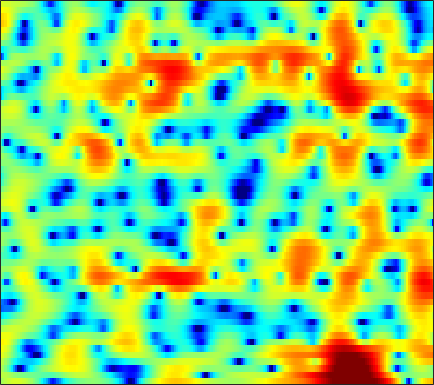

The table this chart was drawn from, first rows:
0.98989, 1.4851, 2.0202, 2.4307, 2.6667, 2.8884, 3.0061, 3.0276, 2.9846, 2.8555, 2.6272, 2.3993, 2.0055, 1.4881, 1.0124, 0.27302, -0.6208, -1.4084, -2.6522, -4.1653, -5.9848, -7.5654, -9.9471, -12.234
2.178, 2.053, 1.839, 1.57, 1.34, 1.01, 0.6728, 0.4349, 0.1547, -0.07222, -0.242, -0.3333, -0.4134, -0.4788, -0.5298, -0.6154, -0.7388, -0.8597, -1.052, -1.269, -1.482, -1.618, -1.722, -1.699
1.826, 1.102, -0.07039, -1.527, -2.868, -5.104, -8.099, -11.19, -17.42, -20.3, -13.78, -10.53, -7.629, -5.599, -4.426, -3.172, -2.153, -1.503, -0.7415, -0.07988, 0.5188, 0.9351, 1.458, 1.952
2.533, 1.886, 0.8976, -0.2281, -1.147, -2.417, -3.682, -4.56, -5.535, -6.2, -6.556, -6.657, -6.66, -6.545, -6.374, -6.014, -5.474, -4.932, -4.03, -3, -1.905, -1.083, -0.02891, 0.9614
3.755, 3.319, 2.612, 1.772, 1.062, 0.02407, -1.107, -2.015, -3.279, -4.608, -6.013, -7.165, -8.92, -11.09, -13.24, -17.61, -26.97, -24.42, -15.18, -10.23, -6.809, -4.8, -2.571, -0.7538
4.341, 4.029, 3.424, 2.602, 1.836, 0.5988, -0.9016, -2.211, -4.234, -6.606, -9.28, -11.31, -13.48, -14.12, -13.74, -12.77, -11.57, -10.52, -8.906, -7.111, -5.295, -3.991, -2.367, -0.9108
4.784, 4.663, 4.319, 3.758, 3.18, 2.204, 0.9763, -0.1262, -1.866, -3.862, -5.978, -7.448, -8.73, -8.793, -8.213, -7.183, -6.195, -5.537, -4.778, -4.142, -3.551, -3.155, -2.613, -2.02
3.706, 3.857, 3.92, 3.828, 3.663, 3.333, 2.876, 2.472, 1.87, 1.237, 0.615, 0.1709, -0.3531, -0.8195, -1.138, -1.563, -2.023, -2.429, -3.129, -4.053, -5.314, -6.54, -8.543, -10.74
1.433, 1.795, 2.171, 2.443, 2.581, 2.686, 2.709, 2.684, 2.591, 2.432, 2.215, 2.023, 1.726, 1.36, 1.036, 0.5212, -0.1187, -0.6988, -1.637, -2.808, -4.25, -5.514, -7.42, -9.196
-1.458, -1.013, -0.4678, 0.02705, 0.365, 0.778, 1.133, 1.377, 1.66, 1.886, 2.05, 2.126, 2.165, 2.119, 2.022, 1.808, 1.485, 1.177, 0.6673, 0.06366, -0.6123, -1.156, -1.908, -2.615
-5.557, -5.035, -4.371, -3.744, -3.274, -2.627, -1.927, -1.378, -0.6354, 0.09409, 0.7764, 1.225, 1.725, 2.103, 2.311, 2.478, 2.518, 2.472, 2.315, 2.052, 1.701, 1.389, 0.906, 0.343
-10.35, -9.757, -9.465, -9.523, -9.569, -9.206, -8.035, -6.735, -4.823, -2.999, -1.421, -0.4103, 0.7, 1.573, 2.079, 2.579, 2.899, 3.037, 3.087, 3.002, 2.809, 2.599, 2.245, 1.804
-9.345, -9.627, -10.65, -12.81, -15.6, -21.05, -16.75, -11.96, -7.557, -4.487, -2.236, -0.923, 0.4658, 1.514, 2.105, 2.67, 3.024, 3.161, 3.212, 3.12, 2.905, 2.682, 2.331, 1.921
-4.212, -4.604, -5.105, -5.486, -5.606, -5.426, -4.707, -3.898, -2.627, -1.292, -0.05552, 0.7484, 1.645, 2.298, 2.637, 2.9, 2.96, 2.881, 2.624, 2.24, 1.752, 1.325, 0.7353, 0.184
-1.44, -2.149, -2.768, -2.905, -2.65, -1.952, -1.02, -0.2506, 0.7493, 1.638, 2.376, 2.825, 3.227, 3.386, 3.352, 3.116, 2.668, 2.197, 1.407, 0.4151, -0.7472, -1.725, -3.228, -4.76
-2.483, -5.552, -11.28, -11.16, -6.877, -2.768, -0.07292, 1.383, 2.844, 3.86, 4.474, 4.701, 4.682, 4.345, 3.882, 2.984, 1.796, 0.7615, -0.707, -2.203, -3.733, -4.989, -7.186, -10.74
0.3003, -0.8433, -1.92, -1.911, -1.121, 0.3267, 1.787, 2.725, 3.686, 4.295, 4.582, 4.534, 4.148, 3.347, 2.412, 0.6297, -1.924, -4.521, -9.162, -13.71, -11.75, -9.441, -7.532, -6.552
0.8446, 0.8133, 0.833, 0.998, 1.221, 1.593, 2.019, 2.346, 2.719, 2.954, 3.017, 2.925, 2.578, 1.907, 1.159, -0.1659, -1.893, -3.393, -5.41, -6.704, -6.432, -5.665, -4.572, -3.655
-1.025, -0.7589, -0.5497, -0.4571, -0.4184, -0.2955, -0.09928, 0.1047, 0.4496, 0.8449, 1.176, 1.367, 1.486, 1.41, 1.258, 0.908, 0.449, 0.06294, -0.389, -0.7323, -0.9339, -0.9446, -0.8623, -0.7219
-1.966, -2.013, -2.421, -3.153, -3.854, -4.751, -5.125, -4.824, -3.732, -2.287, -0.9441, -0.1023, 0.7539, 1.357, 1.643, 1.826, 1.84, 1.766, 1.598, 1.402, 1.167, 1.004, 0.8223, 0.6828
-0.6874, -1.198, -2.322, -4.137, -6.202, -10.86, -21.19, -16.57, -8.284, -4.116, -1.481, -0.08208, 1.253, 2.158, 2.579, 2.879, 2.932, 2.835, 2.53, 2.077, 1.561, 1.126, 0.5771, 0.1114
1.052, 0.6599, 0.008348, -0.7671, -1.375, -2.087, -2.32, -2.082, -1.245, -0.08211, 1.05, 1.785, 2.575, 3.077, 3.276, 3.314, 3.065, 2.688, 1.932, 0.8542, -0.5145, -1.738, -3.511, -5.061
0.9395, 0.7216, 0.4833, 0.3492, 0.3394, 0.4612, 0.7101, 0.9989, 1.457, 1.952, 2.435, 2.744, 3.051, 3.174, 3.145, 2.905, 2.396, 1.823, 0.7649, -0.7304, -2.813, -4.906, -8.936, -15.93
-1.462, -1.839, -2.01, -1.716, -1.241, -0.4109, 0.4474, 1.05, 1.758, 2.306, 2.712, 2.919, 3.047, 3.05, 2.948, 2.666, 2.233, 1.791, 1.023, 0.04748, -1.166, -2.169, -3.548, -4.74
-6.77, -9.826, -13.08, -9.202, -5.896, -2.764, -0.6267, 0.4914, 1.516, 2.154, 2.453, 2.514, 2.437, 2.262, 2.092, 1.881, 1.686, 1.528, 1.277, 0.996, 0.6195, 0.2987, -0.14, -0.5528
-3.439, -4.431, -4.956, -3.824, -2.354, -0.4699, 0.9375, 1.659, 2.167, 2.212, 1.813, 1.252, 0.2671, -0.8175, -1.452, -1.712, -1.361, -0.8553, -0.2182, 0.2665, 0.5563, 0.632, 0.6138, 0.515
1.696, 1.86, 2.136, 2.512, 2.816, 3.205, 3.447, 3.46, 3.187, 2.448, 1.159, -0.2943, -3.215, -8.172, -15.69, -17.12, -8.11, -5.166, -2.914, -1.778, -1.311, -1.262, -1.49, -1.883
2.718, 3.032, 3.396, 3.694, 3.864, 3.976, 3.937, 3.773, 3.343, 2.635, 1.609, 0.6245, -0.9214, -2.532, -3.504, -4.066, -3.854, -3.486, -3.148, -3.186, -3.755, -4.548, -6.174, -8.529
1.604, 2.037, 2.551, 2.966, 3.212, 3.42, 3.484, 3.432, 3.215, 2.854, 2.34, 1.879, 1.206, 0.5088, 0.02487, -0.5849, -1.141, -1.565, -2.243, -3.115, -4.332, -5.538, -7.638, -10.46
-0.462, 0.256, 1.102, 1.805, 2.22, 2.648, 2.917, 3.023, 3.04, 2.925, 2.701, 2.472, 2.099, 1.662, 1.303, 0.7845, 0.2141, -0.2685, -0.9887, -1.847, -2.844, -3.706, -4.992, -6.377
-2.897, -1.7, -0.3926, 0.634, 1.239, 1.85, 2.273, 2.476, 2.625, 2.638, 2.548, 2.42, 2.183, 1.891, 1.628, 1.254, 0.8344, 0.4911, 0.002144, -0.5556, -1.167, -1.673, -2.413, -3.218
-3.836, -2.483, -1.069, -0.02444, 0.5775, 1.161, 1.541, 1.715, 1.82, 1.817, 1.711, 1.582, 1.363, 1.104, 0.904, 0.6295, 0.3772, 0.2146, 0.01523, -0.1433, -0.3097, -0.4395, -0.644, -0.9039
-2.111, -1.323, -0.4891, 0.1034, 0.4056, 0.6556, 0.7393, 0.7204, 0.5942, 0.3953, 0.1239, -0.1108, -0.4627, -0.8639, -1.152, -1.501, -1.701, -1.712, -1.523, -1.115, -0.6179, -0.2314, 0.2314, 0.595
0.1365, 0.307, 0.404, 0.3691, 0.226, -0.08805, -0.5448, -0.9417, -1.516, -2.067, -2.524, -2.835, -3.325, -4.001, -4.754, -5.996, -7.209, -7.5, -6.321, -4.248, -2.172, -0.8648, 0.5394, 1.597
1.103, 0.7372, 0.1858, -0.4502, -0.9958, -1.94, -3.194, -4.415, -6.296, -7.937, -8.228, -7.631, -6.733, -6.47, -6.957, -8.868, -12.93, -16.34, -11.23, -5.835, -2.425, -0.6046, 1.177, 2.435
-0.2977, -1.45, -2.797, -3.672, -3.99, -4.426, -5.366, -6.75, -9.935, -15.51, -14.79, -10.42, -6.701, -4.677, -3.775, -3.174, -2.769, -2.383, -1.525, -0.4652, 0.6387, 1.352, 2.096, 2.623
-2.942, -6.622, -16.31, -15.57, -9.362, -5.62, -3.935, -3.347, -3.03, -2.776, -2.253, -1.642, -0.6593, 0.257, 0.8409, 1.469, 1.925, 2.193, 2.425, 2.524, 2.437, 2.2, 1.607, 0.7009
-0.661, -1.922, -3.232, -3.552, -3.077, -2.086, -1.115, -0.5085, 0.1137, 0.6237, 1.055, 1.363, 1.753, 2.11, 2.315, 2.531, 2.628, 2.615, 2.448, 2.103, 1.45, 0.7091, -0.761, -3.084
0.7992, 0.5053, 0.2042, 0.08972, 0.1043, 0.2442, 0.4623, 0.626, 0.8349, 0.9839, 1.089, 1.143, 1.167, 1.164, 1.141, 1.066, 0.956, 0.8285, 0.6043, 0.2513, -0.2514, -0.7434, -1.567, -2.54
1.388, 1.419, 1.442, 1.465, 1.472, 1.472, 1.439, 1.379, 1.261, 1.065, 0.8014, 0.558, 0.1854, -0.2118, -0.4858, -0.8103, -1.008, -1.109, -1.159, -1.201, -1.249, -1.317, -1.463, -1.649
1.962, 2.193, 2.423, 2.561, 2.604, 2.591, 2.459, 2.289, 1.934, 1.428, 0.7504, 0.1169, -0.8747, -2.005, -2.866, -3.802, -4.207, -4.059, -3.446, -2.652, -1.932, -1.536, -1.203, -1.091
2.199, 2.564, 2.974, 3.271, 3.415, 3.468, 3.366, 3.174, 2.727, 2.054, 1.09, 0.1306, -1.583, -4.02, -6.636, -12.04, -17.22, -11.97, -6.781, -3.705, -1.816, -0.9093, -0.2312, -0.08111
0.001706, 0.6289, 1.431, 2.09, 2.436, 2.675, 2.695, 2.56, 2.221, 1.686, 0.96, 0.2616, -0.9038, -2.389, -3.641, -5.205, -5.721, -4.973, -3.18, -1.394, 0.002085, 0.7553, 1.339, 1.445
-6.814, -4.537, -2.476, -1.246, -0.7323, -0.4375, -0.5077, -0.7059, -1.034, -1.357, -1.617, -1.753, -1.887, -1.959, -1.981, -1.857, -1.534, -1.109, -0.3847, 0.4227, 1.177, 1.659, 2.142, 2.396
-6.321, -4.965, -3.675, -3.124, -3.127, -3.637, -4.669, -5.667, -7.032, -7.737, -7.366, -6.594, -5.431, -4.351, -3.652, -2.805, -1.98, -1.388, -0.5731, 0.2305, 1.01, 1.544, 2.169, 2.667
-0.9874, -1.205, -1.579, -2.2, -2.943, -4.487, -6.884, -9.545, -15.81, -31.83, -15.8, -11.64, -8.615, -6.849, -5.907, -4.943, -4.041, -3.327, -2.276, -1.161, -0.05096, 0.7185, 1.625, 2.397
2.23, 1.744, 1.013, 0.1736, -0.5876, -1.823, -3.316, -4.548, -6.125, -7.151, -7.39, -7.253, -7.123, -7.369, -7.842, -8.685, -8.96, -8.097, -6.026, -3.74, -1.826, -0.6588, 0.5847, 1.563
3.494, 3.052, 2.535, 2.025, 1.616, 1.042, 0.4042, -0.1401, -0.8531, -1.59, -2.314, -2.97, -4.09, -5.784, -7.771, -12.09, -19.12, -15.26, -8.628, -4.85, -2.533, -1.368, -0.3754, 0.1504
1.43, 1.168, 1.293, 1.614, 1.85, 2.046, 2.063, 1.956, 1.714, 1.345, 0.8528, 0.4084, -0.2904, -1.119, -1.797, -2.544, -2.846, -2.613, -1.868, -1.058, -0.486, -0.3364, -0.6957, -1.877
-11.96, -9.081, -4.394, -1.665, -0.3916, 0.6045, 1.095, 1.254, 1.267, 1.159, 0.9916, 0.8802, 0.7622, 0.708, 0.7209, 0.7519, 0.8932, 1.048, 1.238, 1.373, 1.305, 1.012, 0.213, -1.193
-4.931, -4.821, -3.63, -2.44, -1.859, -1.489, -1.531, -1.752, -2.202, -2.619, -2.786, -2.695, -2.29, -1.653, -1.099, -0.3691, 0.2878, 0.7005, 1.156, 1.481, 1.631, 1.613, 1.454, 1.191
0.2255, -0.1541, -0.5794, -1.094, -1.615, -2.572, -3.943, -5.303, -7.557, -10.09, -11.6, -10.97, -8.624, -6.207, -4.652, -2.879, -1.47, -0.6134, 0.2977, 0.9464, 1.399, 1.651, 1.883, 2.04
2.762, 2.332, 1.549, 0.5033, -0.4824, -2.156, -4.336, -6.418, -9.882, -14.48, -18.6, -16.83, -12.36, -8.775, -6.651, -4.345, -2.527, -1.45, -0.3435, 0.4466, 0.9742, 1.237, 1.458, 1.601
5.045, 4.651, 3.841, 2.721, 1.653, -0.1152, -2.289, -4.192, -7.016, -9.901, -12.07, -12.47, -11.01, -8.443, -6.492, -4.192, -2.418, -1.396, -0.412, 0.1846, 0.416, 0.3591, 0.05584, -0.3976
6.492, 6.17, 5.497, 4.521, 3.57, 1.99, 0.006851, -1.8, -4.826, -9.012, -15.77, -20.18, -12.83, -7.921, -5.539, -3.335, -1.837, -1.071, -0.4935, -0.3885, -0.7391, -1.325, -2.622, -4.72
5.847, 5.619, 5.139, 4.441, 3.778, 2.712, 1.436, 0.3616, -1.187, -2.711, -3.892, -4.318, -4.177, -3.503, -2.888, -2.194, -1.719, -1.565, -1.638, -2.04, -2.766, -3.505, -4.805, -6.479
4.491, 4.357, 4.069, 3.675, 3.317, 2.764, 2.135, 1.633, 0.9595, 0.339, -0.1767, -0.4724, -0.7429, -0.9314, -1.062, -1.275, -1.639, -2.05, -2.789, -3.732, -4.824, -5.665, -6.629, -7.193
3.146, 3.062, 2.929, 2.791, 2.684, 2.529, 2.365, 2.228, 2.035, 1.825, 1.598, 1.414, 1.131, 0.7837, 0.4486, -0.1276, -0.9275, -1.708, -3.065, -4.865, -7.239, -9.435, -12.36, -12.96
